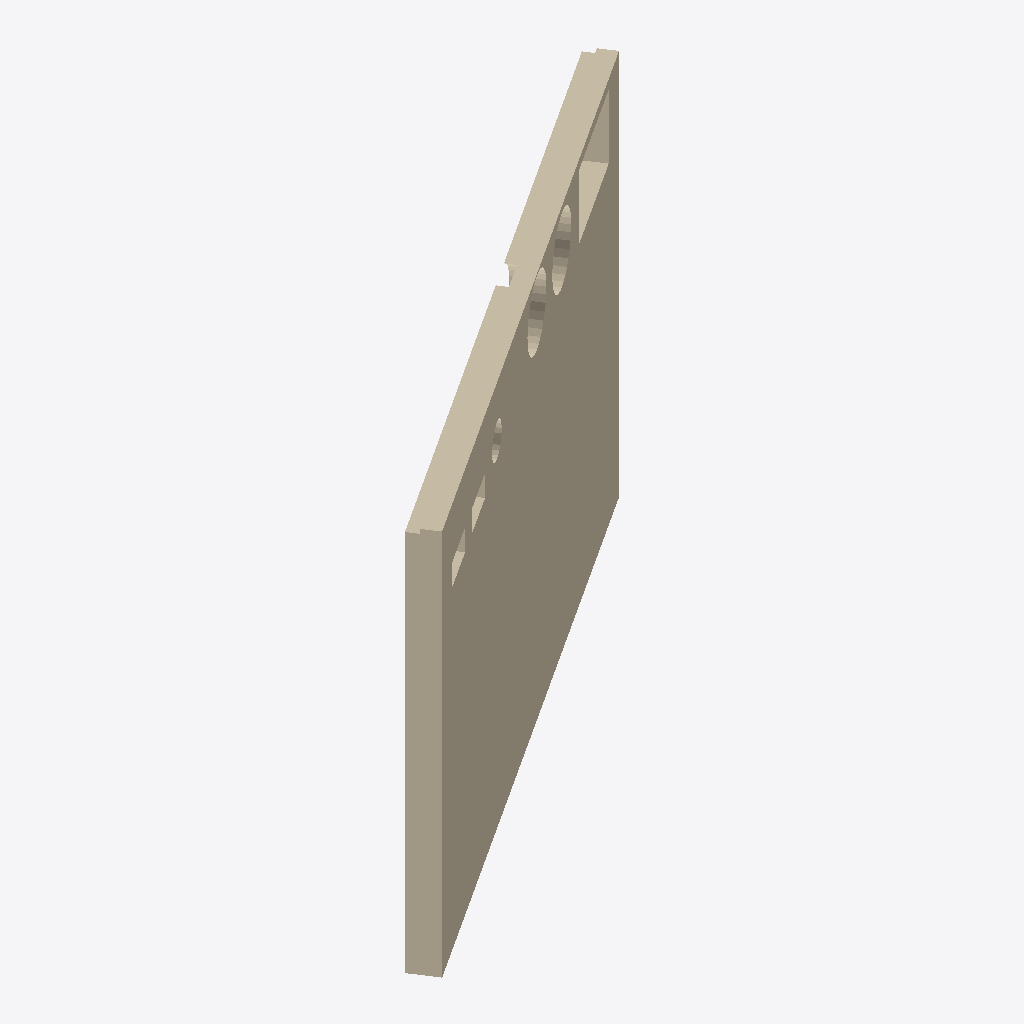
Isometric view of an IFC building model (IFC-SPF (STEP), schema IFC2X3, length unit millimetre), seen from the south-west, elements coloured by IFC class: 1 wall (beige).
Extent 4.8 m × 3.3 m × 3.6 m (x, y, z). Storeys (1): x at 2.50 m. Elements (1): 1 IfcWallStandardCase.

HEADER;
FILE_DESCRIPTION(('ViewDefinition [CoordinationView_V2.0]'),'2;1');
FILE_NAME('392--wall--segfault.ifc (Edited by simplebim 7.0 SR3 - Evaluation)','2016-01-15T11:46:13',(),(),'The EXPRESS Data Manager Version 5.02.0100.07 : ','20150127_1515(x64) - Exporter 15.3.0.1 - Alterna','');
FILE_SCHEMA(('IFC2X3'));
ENDSEC;
DATA;
#16=IFCPROJECT('',#8,$,$,$,$,$,(#17),#5009);
#25=IFCSITE('0C6O$rGKfDAgfHtr5POjI0',#8,'Default',$,'',#4979,$,$,.ELEMENT.,(42,12,46,799999),(-71,-1,-58,-799999),0.0,$,$);
#7=IFCBUILDING('0C6O$rGKfDAgfHtr5POjI3',#8,$,$,'',#4982,$,$,.ELEMENT.,$,$,#14);
#15=IFCBUILDINGSTOREY('0C6O$rGKfDAgfHtr6cdlHZ',#8,'x',$,'',#4985,$,'x',.ELEMENT.,2500.0);
#26=IFCWALLSTANDARDCASE('0b0zVe1LzDXgJiUeWik5f8',#8,'x',$,'x',#4988,#27,'494861');
ENDSEC;
